Run: headless pygame with SDL's dummy video driver; simulated clock (each Clock.tick advances the game by its frame time, no real sleeping); random seed 0; keys injected as events and as key.get_pressed() state; mouse plan: one left click at the window centre at the start of phase 2, then a move to the lower-right quarter at the start of phase 3.
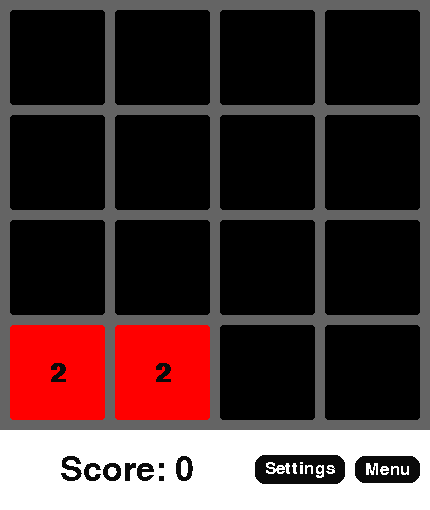
Frame 1 of 4 · flips 1–60 · no input
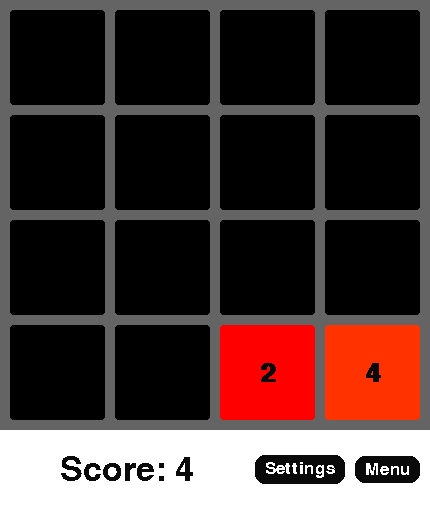
Frame 2 of 4 · flips 61–180 · clicked the window centre · tapped SPACE, RETURN · held RIGHT (→), D
Frame 3 of 4 · flips 181–300 · moved the mouse to the lower-right quarter · held DOWN (↓), S · screen unchanged from frame 2, image omitted
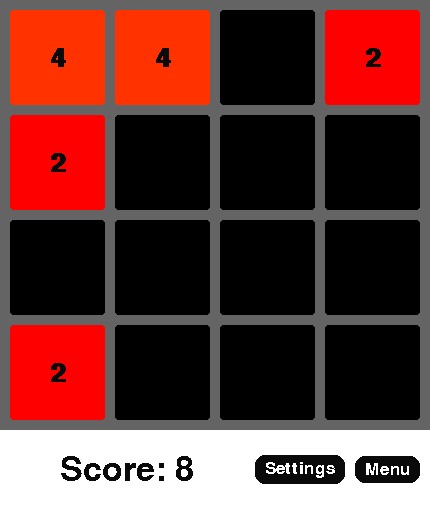
Frame 4 of 4 · flips 301–420 · held LEFT (←), A, UP (↑), W

The pygame program that drew these frames:

"""Runs 2048 in pygame window with visual tiles and score display."""
import pygame
import sys
import random
import time
from pygame.locals import *

# Constants
WINDOW_SIZE = 430
TILE_SIZE = 95
SPACING = 10
BOTTOM_ROW_HEIGHT = 80

class Game2048:
    def __init__(self):
        self.gamegrid = [" "] * 16
        self.score = 0
        self.win = False
        for _ in range(2):
            self.spawn_new_tile()
    
    def spawn_new_tile(self):
        highest_tile = 2
        empty_tiles = [i for i, tile in enumerate(self.gamegrid) if tile == " "]
        if empty_tiles:
            index = random.choice(empty_tiles)
            self.gamegrid[index] = str(2 ** random.randint(1, 2)) if highest_tile >= 4 else "2"

    def row_and_column_splitting(self):
        row_and_column_split = [[[], [], [], []], [[], [], [], []]]
        for i, tile in enumerate(self.gamegrid):
            if tile != " ":
                row_and_column_split[0][i // 4].append(tile)
                row_and_column_split[1][i % 4].append(tile)
        return row_and_column_split

    def construct_new_grid(self, direction, file_split):
        grid = [" " for _ in range(16)]
        if direction == "a":
            for i in range(4):
                for j in range(len(file_split[i])):
                    grid[i * 4 + j] = file_split[i][j]
        elif direction == "d":
            for i in range(4):
                for j in range(len(file_split[i])):
                    grid[i * 4 + (3 - j)] = file_split[i][len(file_split[i]) - j - 1]
        elif direction == "w":
            for i in range(4):
                for j in range(len(file_split[i])):
                    grid[i + j * 4] = file_split[i][j]
        elif direction == "s":
            for i in range(4):
                for j in range(len(file_split[i])):
                    grid[i + (3 - j) * 4] = file_split[i][len(file_split[i]) - j - 1]
        return grid

    def new_merge(self, direction, test=False):
        merged = False
        row_and_column_split = self.row_and_column_splitting()
        is_column = 0 if direction in ["a", "d"] else 1
        for file in row_and_column_split[is_column]:
            file_len = len(file)
            if file_len >= 2:
                for v in range(file_len - 1):
                    if direction in ["a", "w"]:
                        if file[v] == file[v + 1]:
                            merged = True
                            file[v] = str(int(file[v]) * 2) + "m"
                            file[v + 1] = " "
                    elif direction in ["d", "s"]:
                        if file[file_len - v - 2] == file[file_len - v - 1]:
                            merged = True
                            file[file_len - v - 1] = str(int(file[file_len - v - 1]) * 2) + "m"
                            file[file_len - v - 2] = " "
            file[:] = [tile for tile in file if tile != " "]
            for i in range(len(file)):
                if "m" in file[i]:
                    file[i] = file[i].replace("m", "")
                    if not test:
                        self.score += int(file[i])
        if not test:
            self.gamegrid = self.construct_new_grid(direction, row_and_column_split[is_column])
        if test is None:
            return self.construct_new_grid(direction, row_and_column_split[is_column])
        return merged if test else (self.gamegrid, self.score)
    
    def check_win(self):
        if "2048" in self.gamegrid and self.win == False: self.win = True
        return self.win
    
    def check_full(self):
        return all(tile != " " for tile in self.gamegrid) and not any(self.new_merge(direction, test=True) for direction in ["w", "a", "s", "d"])

class Renderer:
    colours = { 
        "default": {
            "dfont&buttons":(119,110,101),
            "lfont":(249,246,242),
            "gridbg":(184,172,160), 
            "0":(202,192,180), 
            "2":(238,228,218), 
            "4":(237,224,200), 
            "8":(242,177,121), 
            "16":(245,149,99), 
            "32":(246,124,96), 
            "64":(246,94,59), 
            "128":(237,207,115), 
            "256":(237,204,98), 
            "512":(237,200,80), 
            "1024":(237,197,63), 
            "2048":(237,194,45),
            "4096+":(50,50,50),
            "bg":(252,247,241)
        },
        "sea":{
            "dfont&buttons":(43,43,43),
            "lfont":(232,232,232),
            "gridbg":(194, 210, 236),
            "0":(0,0,0),
            "2":(140, 188, 255),
            "4":(84, 155, 255),
            "8":(70, 180, 180),
            "16":(50, 210, 181),
            "32":(100, 210, 100),
            "64":(120, 210, 50),
            "128":(240, 100, 50),
            "256":(240, 100, 150),
            "512":(230, 50, 180),
            "1024":(210, 30, 220),
            "2048":(180, 0, 255),
            "4096+":(50,50,50),
            "bg":(255,255,255)
        },
        "traffic":{
             "dfont&buttons":(10,10,10),
             "lfont":(255,255,255),
             "gridbg":(100,100,100),
             "0":(0,0,0),
             "2":(255,0,0),
             "4":(255, 50, 0),
             "8":(255, 100, 0),
             "16":(255, 150, 0),
             "32":(255,200,0),
             "64":(235,225,0),
             "128":(180,235,0),
             "256":(150,255,0),
             "512":(100,255,0),
             "1024":(50,255,0),
             "2048":(0,255,0),
             "4096+":(50,50,50),
             "bg":(255,255,255)
        }
    }

    def __init__(self, window_size, theme):
        self.window_size = window_size
        self.theme = theme
        self.cachedscore = 1
        self.cachedsize = 0
        self.clicked = False

    def render_grid(self, gamegrid, window):
        x = SPACING
        y = SPACING
        pygame.draw.rect(window, self.colours[self.theme]["gridbg"], (0, 0, self.window_size, self.window_size))
        for tile in gamegrid:
            if tile != " ":
                tilelen = len(str(tile))
                font = pygame.font.SysFont('quicksand', int(40/(tilelen**0.15)), bold=True)
                if int(tile) <= 2048:
                    pygame.draw.rect(window, self.colours[self.theme][str(tile)], (x, y, TILE_SIZE, TILE_SIZE), border_radius=3)
                else:
                    pygame.draw.rect(window, self.colours[self.theme]["4096+"], (x, y, TILE_SIZE, TILE_SIZE), border_radius=3)
                if int(tile) > 4:
                    text_surface = font.render(str(tile), False, self.colours[self.theme]["lfont"])
                else:
                    text_surface = font.render(str(tile), False, self.colours[self.theme]["dfont&buttons"])
                text_rect = text_surface.get_rect(center=(x+(TILE_SIZE/2), y+(TILE_SIZE/2)))
                window.blit(text_surface, text_rect)
            else:
                pygame.draw.rect(window, self.colours[self.theme]["0"], (x, y, TILE_SIZE, TILE_SIZE), border_radius=3)
            x += TILE_SIZE + SPACING
            if x >= self.window_size:
                x = SPACING
                y += TILE_SIZE + SPACING

    def render_bottom_row(self, score, window):
        pygame.draw.rect(window, self.colours[self.theme]["bg"], (0, self.window_size, self.window_size, BOTTOM_ROW_HEIGHT))
        #Rendering Buttons
        font = pygame.font.SysFont('quicksand', 25)
        settings_text = font.render("Settings", False, self.colours[self.theme]["lfont"])
        menu_text = font.render("Menu", False, self.colours[self.theme]["lfont"])
        settings_button = Rect((self.window_size-(settings_text.get_rect().width+SPACING*6+menu_text.get_rect().width), self.window_size+((BOTTOM_ROW_HEIGHT-settings_text.get_rect().height-SPACING)*0.5), settings_text.get_rect().width+SPACING*2, settings_text.get_rect().height+SPACING))
        menu_button = Rect((self.window_size-(menu_text.get_rect().width+SPACING*3), self.window_size+((BOTTOM_ROW_HEIGHT-menu_text.get_rect().height-SPACING)*0.5), menu_text.get_rect().width+SPACING*2, menu_text.get_rect().height+SPACING))
        settings_rect = settings_text.get_rect(center=settings_button.center)
        menu_rect = menu_text.get_rect(center=menu_button.center)
        pygame.draw.rect(window, self.colours[self.theme]["dfont&buttons"], settings_button, border_radius=10)
        pygame.draw.rect(window, self.colours[self.theme]["dfont&buttons"], menu_button, border_radius=10)
        window.blit(menu_text, menu_rect)
        window.blit(settings_text, settings_rect)
        #Rendering Score
        size = 50
        score_boundbox = Rect(SPACING, self.window_size+SPACING, (self.window_size-settings_button.width-menu_button.width-SPACING*4), BOTTOM_ROW_HEIGHT-SPACING*2)
        if score != self.cachedscore:
            scorefont = pygame.font.SysFont('quicksand', size)
            score_text = scorefont.render("Score: "+str(score), False, self.colours[self.theme]["dfont&buttons"])
            while not score_boundbox.contains(score_text.get_rect(center=score_boundbox.center)):
                size -= 1
                scorefont = pygame.font.SysFont('quicksand', size)
                score_text = scorefont.render("Score: "+str(score), False, self.colours[self.theme]["dfont&buttons"])
            self.cachedscore = score
            self.cachedsize = size
        else:
            scorefont = pygame.font.SysFont('quicksand', self.cachedsize)
            score_text = scorefont.render("Score: "+str(score), False, self.colours[self.theme]["dfont&buttons"])
        score_rect = score_text.get_rect(center=score_boundbox.center)
        window.blit(score_text, score_rect)
        
    def render_winscreen(self, window) -> tuple:
        #Text Rendering
        background_rect = Rect(0, 0, self.window_size, self.window_size+BOTTOM_ROW_HEIGHT)
        pygame.draw.rect(window, (self.colours[self.theme]["bg"]), background_rect)
        font = pygame.font.SysFont('quicksand', 50, bold=True)
        win_text = font.render("You Win!", False, self.colours[self.theme]["dfont&buttons"])
        win_text_rect = win_text.get_rect(center=background_rect.center)
        window.blit(win_text, win_text_rect)
        #2048 Tile Rendering
        large_tile_size = int(TILE_SIZE*1.25)
        font = pygame.font.SysFont('quicksand', 40, bold=True)
        text_2048 = font.render("2048", False, self.colours[self.theme]["lfont"])
        tile_rect = Rect((self.window_size-large_tile_size)/2, 60, large_tile_size, large_tile_size)
        pygame.draw.rect(window, self.colours[self.theme]["gridbg"], ((self.window_size-(large_tile_size+SPACING*2))/2, 50, large_tile_size+SPACING*2, large_tile_size+SPACING*2))
        pygame.draw.rect(window, self.colours[self.theme]["2048"], tile_rect, border_radius=6)
        text_rect = text_2048.get_rect(center=tile_rect.center)
        window.blit(text_2048, text_rect)
        #Button Rendering
        font = pygame.font.SysFont('quicksand', 30)
        continue_text = font.render("Continue", False, self.colours[self.theme]["lfont"])
        restart_text = font.render("Restart", False, self.colours[self.theme]["lfont"])
        continue_button = Rect((self.window_size-(continue_text.get_rect().width+restart_text.get_rect().width+SPACING*5))/2, background_rect.centery+win_text_rect.height, continue_text.get_rect().width+SPACING*2, continue_text.get_rect().height+SPACING)
        restart_button = Rect((self.window_size-restart_text.get_rect().width+SPACING+continue_text.get_rect().width)/2, background_rect.centery+win_text_rect.height, restart_text.get_rect().width+SPACING*2, restart_text.get_rect().height+SPACING)
        continue_rect = continue_text.get_rect(center=continue_button.center)
        restart_rect = restart_text.get_rect(center=restart_button.center)
        pygame.draw.rect(window, self.colours[self.theme]["dfont&buttons"], continue_button, border_radius=10)
        pygame.draw.rect(window, self.colours[self.theme]["dfont&buttons"], restart_button, border_radius=10)
        window.blit(continue_text, continue_rect)
        window.blit(restart_text, restart_rect)
        return continue_button, restart_button
    
    def render_losescreen(self, window):
        #Text Rendering
        background_rect = Rect(0, 0, self.window_size, self.window_size+BOTTOM_ROW_HEIGHT)
        pygame.draw.rect(window, (self.colours[self.theme]["bg"]), background_rect)
        font = pygame.font.SysFont('quicksand', 60, bold=True)
        lose_text = font.render("You Lose...", False, self.colours[self.theme]["dfont&buttons"])
        lose_text_rect = lose_text.get_rect(center=background_rect.center)
        lose_text_rect.y -= 50
        window.blit(lose_text, lose_text_rect)
        font = pygame.font.SysFont('quicksand', 35)
        quit_text = font.render("Quit", False, self.colours[self.theme]["lfont"])
        restart_text = font.render("Restart", False, self.colours[self.theme]["lfont"])
        quit_button = Rect((self.window_size-quit_text.get_rect().width+SPACING+restart_text.get_rect().width)/2, background_rect.centery+lose_text_rect.height, quit_text.get_rect().width+SPACING*2, quit_text.get_rect().height+SPACING)
        restart_button = Rect((self.window_size-(quit_text.get_rect().width+restart_text.get_rect().width+SPACING*5))/2, background_rect.centery+lose_text_rect.height, restart_text.get_rect().width+SPACING*2, restart_text.get_rect().height+SPACING)
        quit_rect = quit_text.get_rect(center=quit_button.center)
        restart_rect = restart_text.get_rect(center=restart_button.center)
        pygame.draw.rect(window, self.colours[self.theme]["dfont&buttons"], quit_button, border_radius=10)
        pygame.draw.rect(window, self.colours[self.theme]["dfont&buttons"], restart_button, border_radius=10)
        window.blit(quit_text, quit_rect)
        window.blit(restart_text, restart_rect)
        return quit_button, restart_button
    
    def butt_clicked(self, rect):
        action = False
        pos = pygame.mouse.get_pos()
        if rect.collidepoint(pos):
            if pygame.mouse.get_pressed()[0] == 1 and self.clicked == False:
                self.clicked = True
                action = True
        if pygame.mouse.get_pressed()[0] == 0:
            self.clicked = False
        return action
        

def main():
    pygame.init()
    theme = "traffic"
    setup = 1
    window = pygame.display.set_mode((WINDOW_SIZE, WINDOW_SIZE + BOTTOM_ROW_HEIGHT))
    pygame.display.set_caption('2048')
    while True:
        if setup == 1:
            game = Game2048()
            renderer = Renderer(WINDOW_SIZE, theme)
            setup = 0
        result = gameloop(window, game, renderer, theme)
        if result == "win":
            while True:
                cont_butt, rest_butt = renderer.render_winscreen(window)
                pygame.display.update()
                if renderer.butt_clicked(cont_butt):
                    break
                if renderer.butt_clicked(rest_butt):
                    setup = 1
                    break
                for event in pygame.event.get():
                    if event.type == QUIT:
                        pygame.quit()
                        sys.exit()
        if result == "lose":
            while True:
                quit_butt, rest_butt = renderer.render_losescreen(window)
                pygame.display.update()
                if renderer.butt_clicked(quit_butt):
                    pygame.quit()
                    sys.exit()
                if renderer.butt_clicked(rest_butt):
                    setup = 1
                    break
                for event in pygame.event.get():
                    if event.type == QUIT:
                        pygame.quit()
                        sys.exit()
        #endscreen stuff

def gameloop(window, game, renderer, theme):
    while not game.check_full():
        window.fill((renderer.colours[theme]["bg"]))
        allfull = game.check_full()
        if game.check_win():
            return "win"
        for event in pygame.event.get():
            if event.type == QUIT:
                pygame.quit()
                sys.exit()
            if event.type == pygame.KEYDOWN:
                if not allfull:
                    direction = None
                    if event.key in [pygame.K_w, pygame.K_UP]: direction = "w"
                    if event.key in [pygame.K_a, pygame.K_LEFT]: direction = "a"
                    if event.key in [pygame.K_s, pygame.K_DOWN]: direction = "s"
                    if event.key in [pygame.K_d, pygame.K_RIGHT]: direction = "d"
                    if direction and (game.new_merge(direction, test=True) or game.gamegrid != game.new_merge(direction, test=None)):
                        game.gamegrid, game.score = game.new_merge(direction)
                        game.spawn_new_tile()
        renderer.render_grid(game.gamegrid, window)
        renderer.render_bottom_row(game.score, window)
        pygame.display.update()
    return "lose"

if __name__ == "__main__":
    main()
